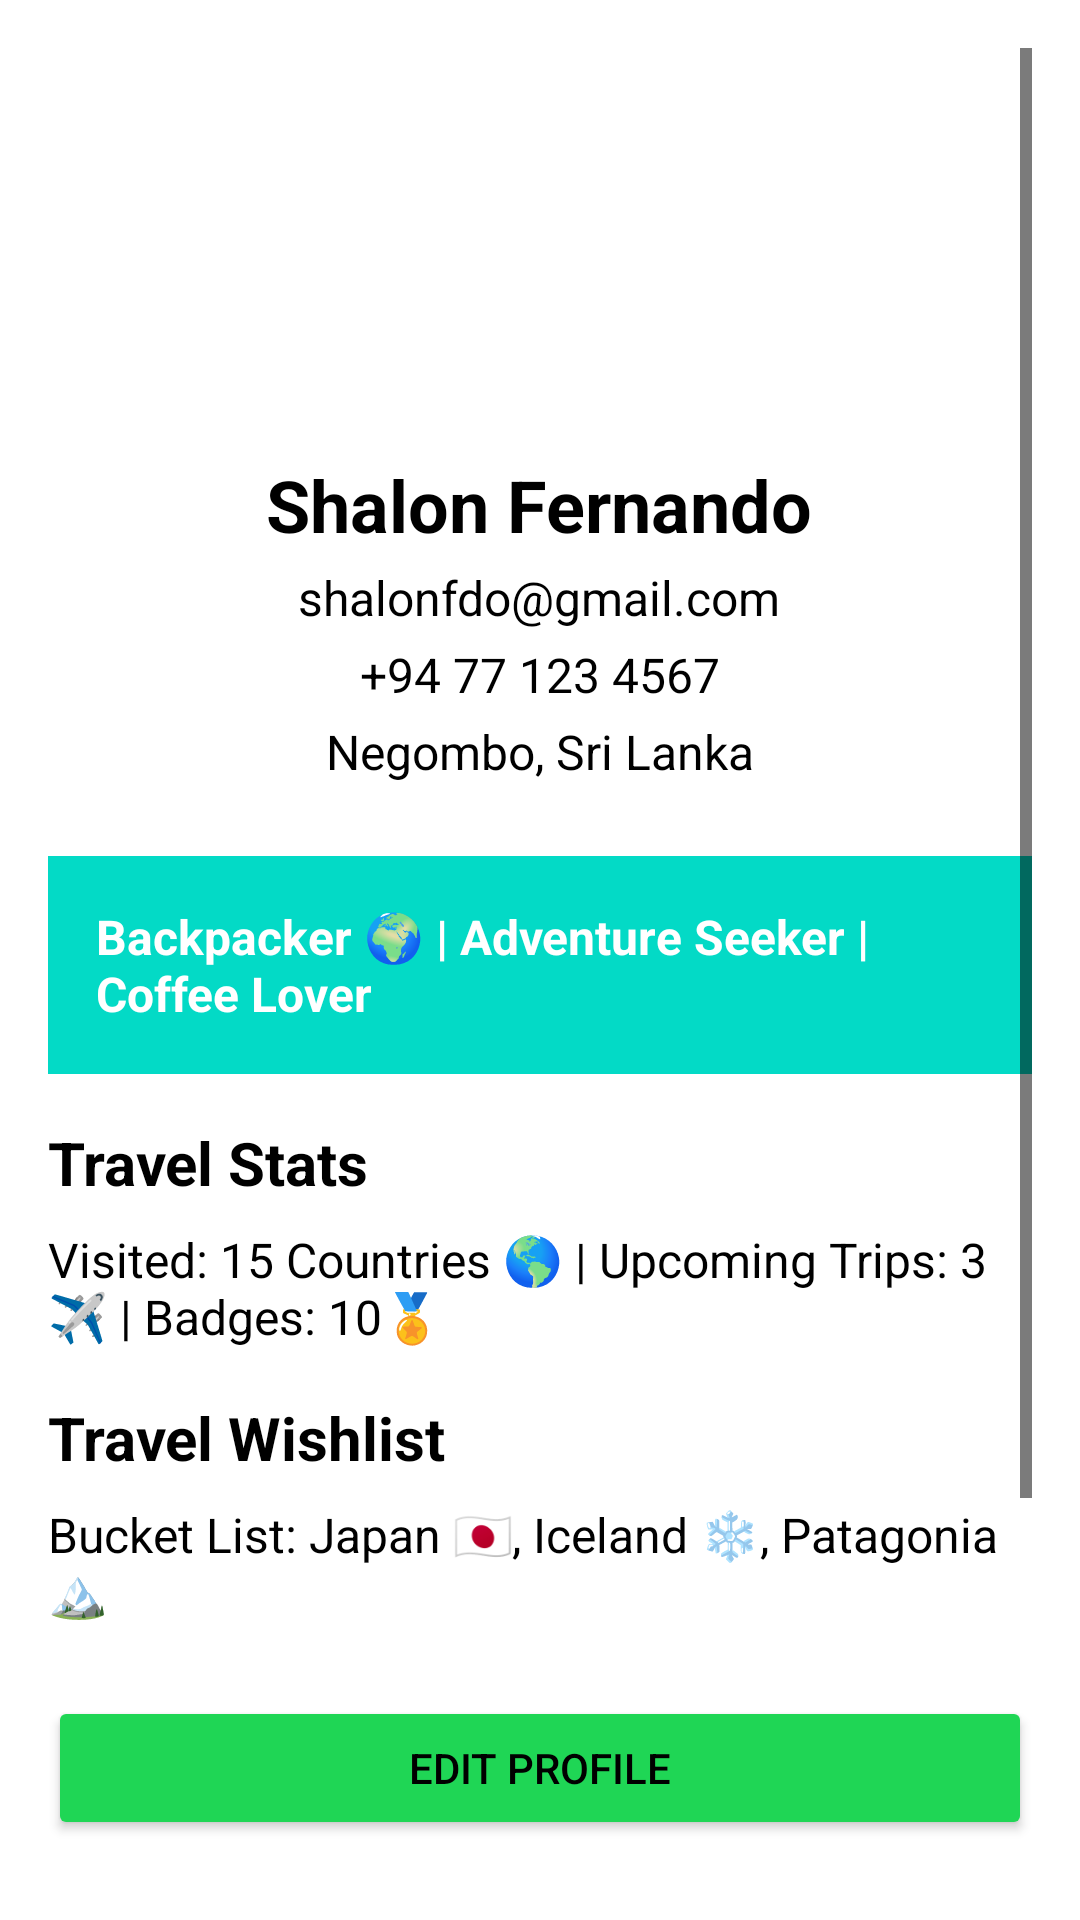

This screen was rendered from an Android layout file. Write that file and the resources it references.
<!-- AndroidManifest.xml: application theme Theme.YathralkFinal -->
<!-- res/layout/fragment_profile.xml -->
<?xml version="1.0" encoding="utf-8"?>
<androidx.constraintlayout.widget.ConstraintLayout
    xmlns:android="http://schemas.android.com/apk/res/android"
    xmlns:app="http://schemas.android.com/apk/res-auto"
    xmlns:tools="http://schemas.android.com/tools"
    android:layout_width="match_parent"
    android:layout_height="match_parent"
    android:background="@color/white"
    tools:context=".ProfileFragment">

    <ScrollView
        android:layout_width="match_parent"
        android:layout_height="0dp"
        android:fillViewport="true"
        android:padding="16dp"
        app:layout_constraintBottom_toBottomOf="parent"
        app:layout_constraintTop_toTopOf="parent">

        <LinearLayout
            android:layout_width="match_parent"
            android:layout_height="wrap_content"
            android:orientation="vertical"
            android:paddingBottom="80dp">

            <LinearLayout
                android:layout_width="match_parent"
                android:layout_height="wrap_content"
                android:gravity="center"
                android:orientation="vertical"
                android:paddingBottom="24dp">

                <ImageView
                    android:id="@+id/profileImage"
                    android:layout_width="120dp"
                    android:layout_height="120dp"
                    android:contentDescription="Profile picture"
                    android:scaleType="centerCrop"
                    android:src="@drawable/profile" />

                <TextView
                    android:id="@+id/userName"
                    android:layout_width="wrap_content"
                    android:layout_height="wrap_content"
                    android:layout_marginTop="16dp"
                    android:text="Shalon Fernando"
                    android:textColor="@color/black"
                    android:textSize="24sp"
                    android:textStyle="bold" />

                <TextView
                    android:id="@+id/userEmail"
                    android:layout_width="wrap_content"
                    android:layout_height="wrap_content"
                    android:layout_marginTop="4dp"
                    android:text="shalonfdo@gmail.com"
                    android:textColor="@color/black"
                    android:textSize="16sp" />

                <TextView
                    android:id="@+id/userPhone"
                    android:layout_width="wrap_content"
                    android:layout_height="wrap_content"
                    android:layout_marginTop="4dp"
                    android:text="+94 77 123 4567"
                    android:textColor="@color/black"
                    android:textSize="16sp" />

                <TextView
                    android:id="@+id/userLocation"
                    android:layout_width="wrap_content"
                    android:layout_height="wrap_content"
                    android:layout_marginTop="4dp"
                    android:text="Negombo, Sri Lanka"
                    android:textColor="@color/black"
                    android:textSize="16sp" />
            </LinearLayout>

            <LinearLayout
                android:layout_width="match_parent"
                android:layout_height="wrap_content"
                android:background="@color/secondary"
                android:orientation="vertical"
                android:padding="16dp">

                <TextView
                    android:id="@+id/travelBio"
                    android:layout_width="match_parent"
                    android:layout_height="wrap_content"
                    android:text="Backpacker 🌍 | Adventure Seeker | Coffee Lover"
                    android:textColor="@color/white"
                    android:textSize="16sp"
                    android:textStyle="bold" />
            </LinearLayout>

            <LinearLayout
                android:layout_width="match_parent"
                android:layout_height="wrap_content"
                android:orientation="vertical"
                android:paddingTop="16dp">

                <TextView
                    android:layout_width="wrap_content"
                    android:layout_height="wrap_content"
                    android:text="Travel Stats"
                    android:textColor="@color/black"
                    android:textSize="20sp"
                    android:textStyle="bold" />

                <TextView
                    android:id="@+id/travelStats"
                    android:layout_width="wrap_content"
                    android:layout_height="wrap_content"
                    android:layout_marginTop="8dp"
                    android:text="Visited: 15 Countries 🌎 | Upcoming Trips: 3 ✈️ | Badges: 10🏅"
                    android:textColor="@color/black"
                    android:textSize="16sp" />
            </LinearLayout>

            <LinearLayout
                android:layout_width="match_parent"
                android:layout_height="wrap_content"
                android:orientation="vertical"
                android:paddingTop="16dp">

                <TextView
                    android:layout_width="wrap_content"
                    android:layout_height="wrap_content"
                    android:text="Travel Wishlist"
                    android:textColor="@color/black"
                    android:textSize="20sp"
                    android:textStyle="bold" />

                <TextView
                    android:id="@+id/travelWishlist"
                    android:layout_width="wrap_content"
                    android:layout_height="wrap_content"
                    android:layout_marginTop="8dp"
                    android:text="Bucket List: Japan 🇯🇵, Iceland ❄️, Patagonia 🏔️"
                    android:textColor="@color/black"
                    android:textSize="16sp" />
            </LinearLayout>

            <LinearLayout
                android:layout_width="match_parent"
                android:layout_height="wrap_content"
                android:orientation="vertical"
                android:paddingTop="24dp">

                <Button
                    android:id="@+id/editProfileButton"
                    android:layout_width="match_parent"
                    android:layout_height="wrap_content"
                    android:backgroundTint="@color/accent"
                    android:text="Edit Profile" />

                <Button
                    android:id="@+id/settingsButton"
                    android:layout_width="match_parent"
                    android:layout_height="wrap_content"
                    android:layout_marginTop="8dp"
                    android:backgroundTint="@color/accent"
                    android:text="Settings" />

                <Button
                    android:id="@+id/logoutButton"
                    android:layout_width="match_parent"
                    android:layout_height="wrap_content"
                    android:layout_marginTop="8dp"
                    android:backgroundTint="@color/accent"
                    android:text="Logout" />
            </LinearLayout>
        </LinearLayout>
    </ScrollView>
</androidx.constraintlayout.widget.ConstraintLayout>
<!-- resources referenced by this layout -->
<resources>
  <color name="accent">#1fd655</color>
  <color name="black">#000000</color>
  <color name="secondary">#03DAC6</color>
  <color name="white">#FFFFFF</color>
  <style name="Theme.YathralkFinal" parent="Theme.MaterialComponents.DayNight.NoActionBar">
          
          <item name="colorPrimary">@color/orange</item>
          <item name="colorPrimaryVariant">@color/orange</item>
          <item name="colorOnPrimary">@color/white</item>
  
          
          <item name="colorSecondary">@color/secondary</item>
          <item name="colorSecondaryVariant">@color/secondary</item>
          <item name="colorOnSecondary">@color/black</item>
  
          
          <item name="android:statusBarColor">?attr/colorPrimaryVariant</item>
  
          
          <item name="colorAccent">@color/accent</item>
  
          
          <item name="android:windowLightStatusBar" tools:targetApi="m">true</item>
          <item name="android:windowLightNavigationBar" tools:targetApi="o_mr1">true</item>
  
          
          <item name="android:textColorPrimary">@color/black</item>
          <item name="android:textColorSecondary">@color/black</item>
  
          
          <item name="android:windowBackground">@color/white</item>
      </style>
  <color name="orange">#Fe6900</color>
</resources>
